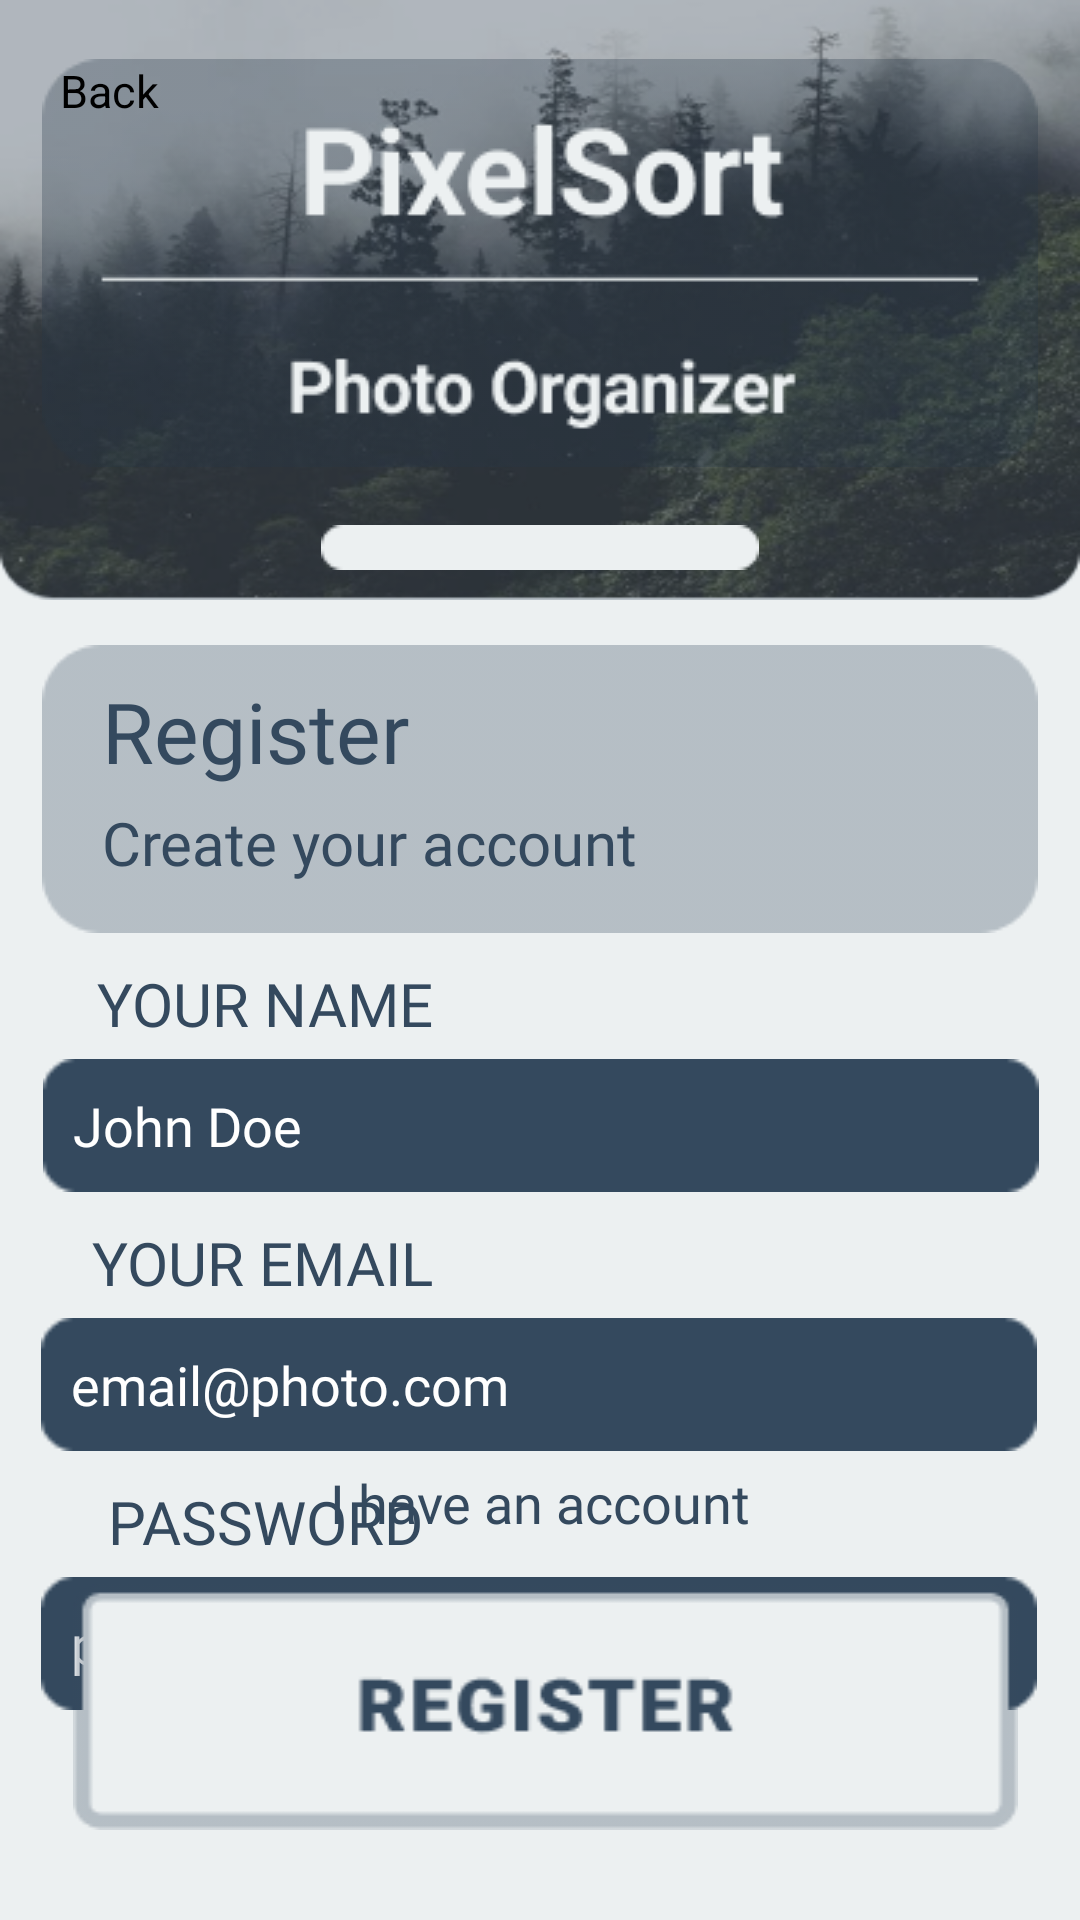

Write the Android layout XML for this screen, with the resource values it uses.
<!-- AndroidManifest.xml: application theme Theme.PixelSort -->
<!-- res/layout/activity_register.xml -->
<?xml version="1.0" encoding="utf-8"?>
<androidx.constraintlayout.widget.ConstraintLayout xmlns:android="http://schemas.android.com/apk/res/android"
    xmlns:app="http://schemas.android.com/apk/res-auto"
    xmlns:tools="http://schemas.android.com/tools"
    android:layout_width="match_parent"
    android:layout_height="match_parent"
    android:background="#ECF0F1"
    tools:context=".RegisterActivity">

    <LinearLayout
        android:id="@+id/opacityBackground"
        android:layout_width="match_parent"
        android:layout_height="200dp"
        android:background="@drawable/page_header"
        android:orientation="vertical"
        app:layout_constraintEnd_toEndOf="parent"
        app:layout_constraintStart_toStartOf="parent"
        app:layout_constraintTop_toTopOf="parent"></LinearLayout>

    <ImageView
        android:id="@+id/title"
        android:layout_width="wrap_content"
        android:layout_height="136dp"
        android:background="@drawable/title"
        app:layout_constraintBottom_toTopOf="@+id/designBar"
        app:layout_constraintEnd_toEndOf="parent"
        app:layout_constraintStart_toStartOf="parent"
        app:layout_constraintTop_toTopOf="@+id/opacityBackground" />

    <ImageView
        android:id="@+id/designBar"
        android:layout_width="wrap_content"
        android:layout_height="wrap_content"
        android:layout_marginBottom="10dp"
        android:background="@drawable/design_bar"
        app:layout_constraintBottom_toBottomOf="@+id/opacityBackground"
        app:layout_constraintEnd_toEndOf="parent"
        app:layout_constraintStart_toStartOf="parent" />

    <LinearLayout
        android:id="@+id/loginArea"
        android:layout_width="wrap_content"
        android:layout_height="96dp"
        android:layout_marginTop="15dp"
        android:background="@drawable/input_header"
        android:orientation="vertical"
        app:layout_constraintEnd_toEndOf="parent"
        app:layout_constraintStart_toStartOf="parent"
        app:layout_constraintTop_toBottomOf="@+id/opacityBackground">

        <TextView
            android:id="@+id/loginText"
            android:layout_width="wrap_content"
            android:layout_height="wrap_content"
            android:layout_marginLeft="20dp"
            android:layout_marginTop="10dp"
            android:fontFamily="@font/roboto"
            android:text="Register"
            android:textColor="#34495E"
            android:textSize="28dp" />

        <TextView
            android:id="@+id/loginDescriptionText"
            android:layout_width="wrap_content"
            android:layout_height="wrap_content"
            android:layout_marginLeft="20dp"
            android:layout_marginTop="5dp"
            android:fontFamily="@font/roboto_regular"
            android:text="Create your account"
            android:textColor="#34495E"
            android:textSize="20dp" />
    </LinearLayout>

    <TextView
        android:id="@+id/registerBack"
        android:layout_width="wrap_content"
        android:layout_height="wrap_content"
        android:text="Back"
        android:textSize="15dp"
        android:textColor="@color/black"
        android:layout_marginLeft="20dp"
        android:layout_marginTop="20dp"
        app:layout_constraintTop_toTopOf="parent"
        app:layout_constraintStart_toStartOf="parent"/>

    <TextView
        android:id="@+id/nameText"
        android:layout_width="wrap_content"
        android:layout_height="wrap_content"
        android:layout_marginTop="10dp"
        android:fontFamily="@font/roboto_regular"
        android:text="YOUR NAME"
        android:textColor="#34495E"
        android:textSize="20dp"
        app:layout_constraintEnd_toEndOf="parent"
        app:layout_constraintHorizontal_bias="0.13"
        app:layout_constraintStart_toStartOf="parent"
        app:layout_constraintTop_toBottomOf="@+id/loginArea" />

    <EditText
        android:id="@+id/name"
        android:layout_width="332dp"
        android:layout_height="wrap_content"
        android:layout_below="@+id/nameText"
        android:layout_alignParentLeft="true"
        android:layout_marginTop="5dp"
        android:background="@drawable/input"
        android:ems="10"
        android:fontFamily="@font/roboto_regular"
        android:hint="John Doe"
        android:inputType="textPersonName"
        android:padding="10dp"
        android:textColor="@color/white"
        android:textColorHint="@color/white"
        app:layout_constraintEnd_toEndOf="parent"
        app:layout_constraintHorizontal_bias="0.506"
        app:layout_constraintStart_toStartOf="parent"
        app:layout_constraintTop_toBottomOf="@+id/nameText" />

    <TextView
        android:id="@+id/emailText"
        android:layout_width="wrap_content"
        android:layout_height="wrap_content"
        android:layout_marginTop="10dp"
        android:fontFamily="@font/roboto_regular"
        android:text="YOUR EMAIL"
        android:textColor="#34495E"
        android:textSize="20dp"
        app:layout_constraintEnd_toEndOf="parent"
        app:layout_constraintHorizontal_bias="0.125"
        app:layout_constraintStart_toStartOf="parent"
        app:layout_constraintTop_toBottomOf="@+id/name" />

    <EditText
        android:id="@+id/email"
        android:layout_width="332dp"
        android:layout_height="wrap_content"
        android:layout_marginTop="5dp"
        android:background="@drawable/input"
        android:ems="10"
        android:fontFamily="@font/roboto_regular"
        android:hint="email@photo.com"
        android:inputType="textEmailAddress"
        android:padding="10dp"
        android:textColor="@color/white"
        android:textColorHint="@color/white"
        app:layout_constraintEnd_toEndOf="parent"
        app:layout_constraintHorizontal_bias="0.493"
        app:layout_constraintStart_toStartOf="parent"
        app:layout_constraintTop_toBottomOf="@+id/emailText" />

    <TextView
        android:id="@+id/passwordText"
        android:layout_width="wrap_content"
        android:layout_height="wrap_content"
        android:layout_marginStart="36dp"
        android:layout_marginTop="10dp"
        android:fontFamily="@font/roboto_regular"
        android:text="PASSWORD"
        android:textColor="#34495E"
        android:textSize="20dp"
        app:layout_constraintStart_toStartOf="parent"
        app:layout_constraintTop_toBottomOf="@+id/email" />

    <EditText
        android:id="@+id/password"
        android:layout_width="332dp"
        android:layout_height="wrap_content"
        android:layout_marginTop="5dp"
        android:background="@drawable/input"
        android:ems="10"
        android:fontFamily="@font/roboto_regular"
        android:hint="password"
        android:inputType="textPassword"
        android:padding="10dp"
        android:textColor="@color/white"
        android:textColorHint="@color/white"
        app:layout_constraintEnd_toEndOf="parent"
        app:layout_constraintHorizontal_bias="0.493"
        app:layout_constraintStart_toStartOf="parent"
        app:layout_constraintTop_toBottomOf="@+id/passwordText" />

    <TextView
        android:id="@+id/availableAccount"
        android:layout_width="wrap_content"
        android:layout_height="wrap_content"
        android:layout_marginBottom="15dp"
        android:text="I have an account"
        android:textColor="#34495E"
        android:textSize="18dp"
        android:fontFamily="@font/roboto"
        app:layout_constraintBottom_toTopOf="@+id/signUp"
        app:layout_constraintEnd_toEndOf="parent"
        app:layout_constraintStart_toStartOf="parent" />

    <ImageView
        android:id="@+id/signUp"
        android:layout_width="315dp"
        android:layout_height="wrap_content"
        android:layout_marginBottom="30dp"
        android:background="@drawable/register2"
        app:layout_constraintBottom_toBottomOf="parent"
        app:layout_constraintEnd_toEndOf="parent"
        app:layout_constraintHorizontal_bias="0.541"
        app:layout_constraintStart_toStartOf="parent" />



</androidx.constraintlayout.widget.ConstraintLayout>
<!-- resources referenced by this layout -->
<resources>
  <color name="black">#FF000000</color>
  <color name="white">#FFFFFFFF</color>
  <!-- drawable design_bar: png bitmap (drawable, 358 bytes) -->
  <!-- drawable input: png bitmap (drawable, 643 bytes) -->
  <!-- drawable input_header: png bitmap (drawable, 1212 bytes) -->
  <!-- drawable page_header: png bitmap (drawable, 116856 bytes) -->
  <!-- drawable register2: png bitmap (drawable, 2437 bytes) -->
  <!-- drawable title: png bitmap (drawable, 7554 bytes) -->
  <style name="Theme.PixelSort" parent="Theme.MaterialComponents.DayNight.NoActionBar">
          
          <item name="colorPrimary">@color/purple_500</item>
          <item name="colorPrimaryVariant">@color/purple_700</item>
          <item name="colorOnPrimary">@color/white</item>
          
          <item name="colorSecondary">@color/teal_200</item>
          <item name="colorSecondaryVariant">@color/teal_700</item>
          <item name="colorOnSecondary">@color/black</item>
          
          <item name="android:statusBarColor" tools:targetApi="l">?attr/colorPrimaryVariant</item>
          
      </style>
  <color name="purple_500">#FF6200EE</color>
  <color name="purple_700">#FF3700B3</color>
  <color name="teal_200">#FF03DAC5</color>
  <color name="teal_700">#FF018786</color>
</resources>
